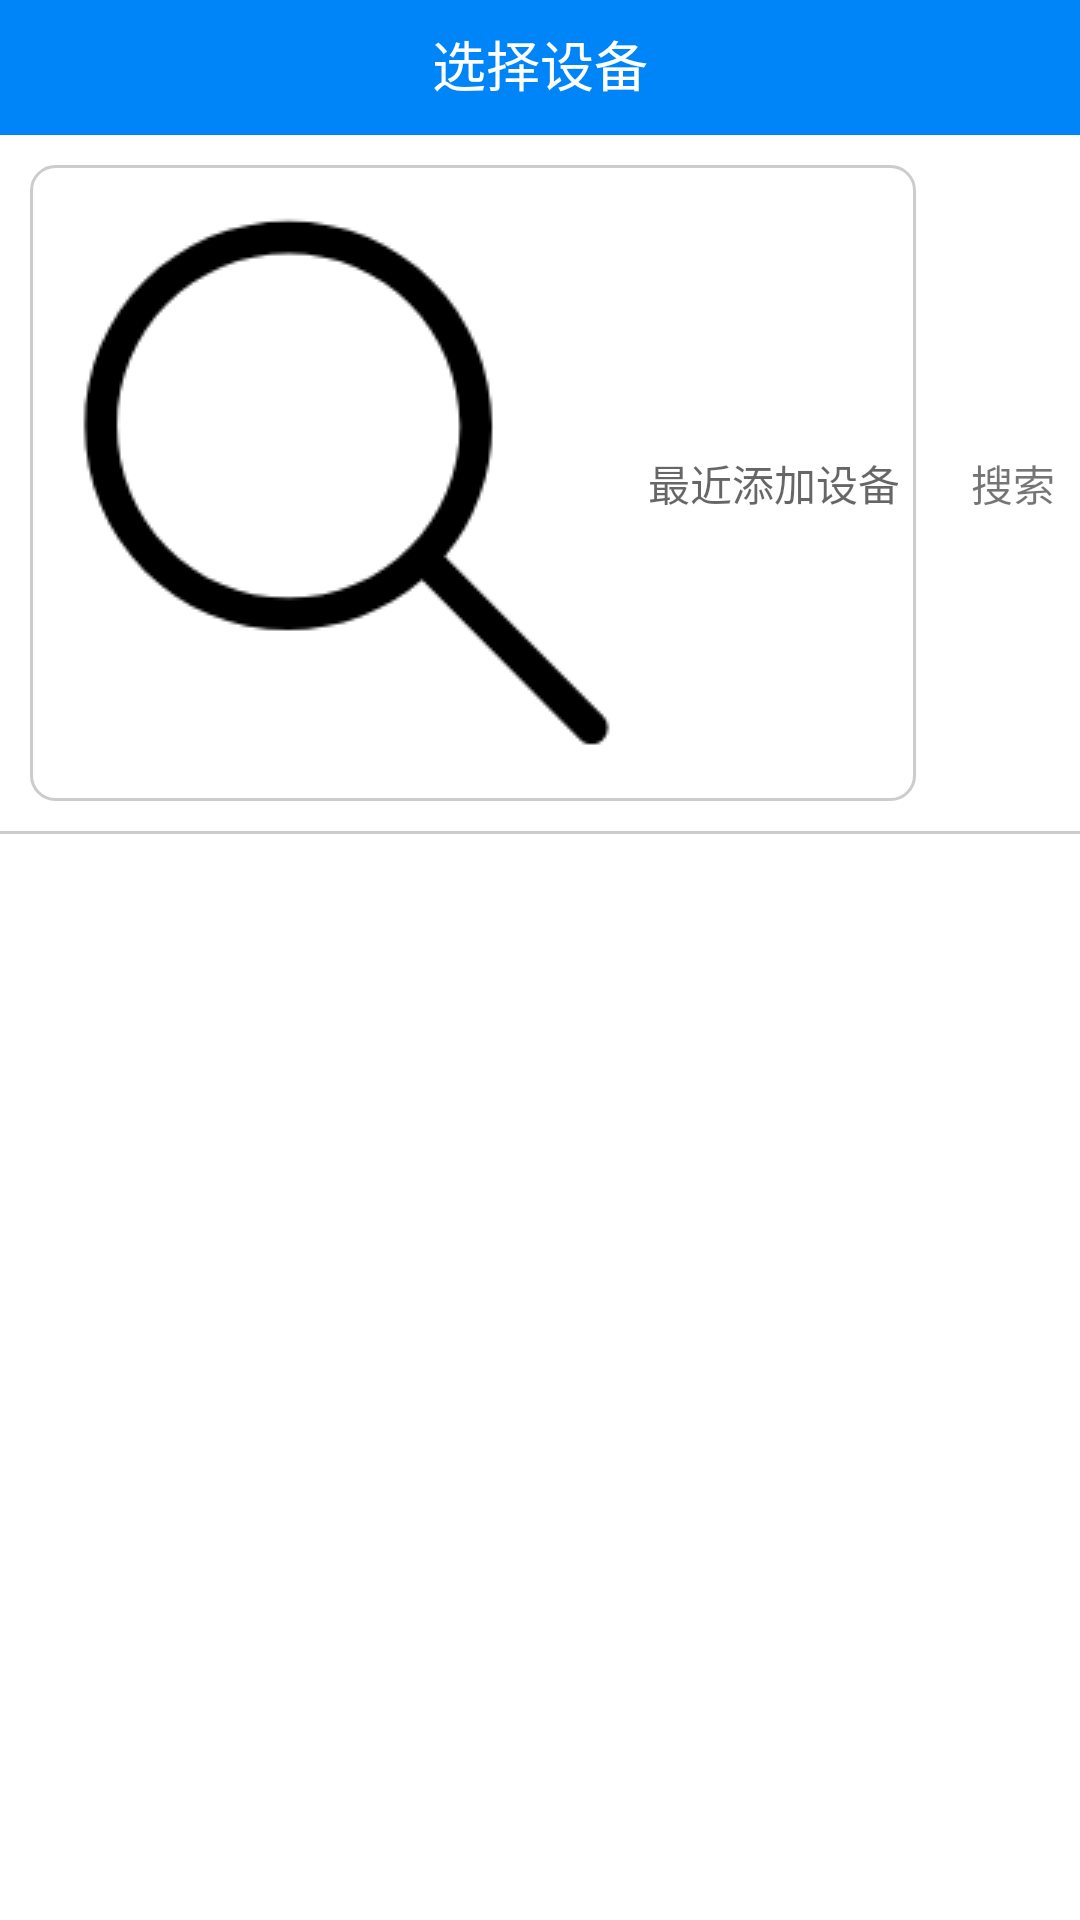

Android layout source for this screen:
<!-- AndroidManifest.xml: application theme AppTheme.NoActionBar -->
<!-- res/layout/activity_main.xml -->
<?xml version="1.0" encoding="utf-8"?>
<LinearLayout
    xmlns:android="http://schemas.android.com/apk/res/android"
    xmlns:app="http://schemas.android.com/apk/res-auto"
    xmlns:tools="http://schemas.android.com/tools"
    android:id="@+id/id_linear1"
    android:layout_width="match_parent"
    android:layout_height="match_parent"
    android:orientation="vertical"
    tools:context="example.demosmartconfig.MainActivity">

    <android.support.constraint.ConstraintLayout
        android:id="@+id/id_linear2"
        android:layout_width="match_parent"
        android:focusable="true"
        android:focusableInTouchMode="true"
        android:layout_height="45dp"
        android:background="#0085F8"
        android:orientation="horizontal">
        <requestFocus/>

        <TextView
            android:id="@+id/id_topic1"
            android:layout_height="29dp"
            android:layout_width="wrap_content"
            android:textAlignment="center"
            android:text="选择设备"
            android:textColor="#FFF"
            android:textSize="18sp"
            android:layout_marginRight="8dp"
            app:layout_constraintRight_toRightOf="parent"
            app:layout_constraintTop_toTopOf="parent"
            android:layout_marginTop="8dp"
            app:layout_constraintBottom_toBottomOf="parent"
            android:layout_marginBottom="8dp"
            app:layout_constraintVertical_bias="0.0"
            android:layout_marginLeft="8dp"
            app:layout_constraintLeft_toLeftOf="parent"/>
    </android.support.constraint.ConstraintLayout>

    <LinearLayout
        android:layout_width="match_parent"
        android:layout_height="wrap_content"
        android:background="#FFF"
        android:orientation="horizontal">

        <EditText
            android:id="@+id/id_search"
            style="@style/myEditText"
            android:layout_width="251dp"
            android:layout_height="wrap_content"
            android:layout_margin="10dp"
            android:layout_weight="1"
            android:drawableLeft="@drawable/search"
            android:ems="10"
            android:hint="最近添加设备"
            android:inputType="textPersonName"
            android:padding="6dp"
            android:textSize="14sp"/>

        <TextView
            android:id="@+id/textView"
            android:layout_width="0dp"
            android:layout_height="match_parent"
            android:layout_weight="1"
            android:onClick="onSearch"
            android:gravity="center"
            android:text="搜索"/>
    </LinearLayout>

    <View
        android:layout_width="match_parent"
        android:layout_height="1dp"
        android:background="#ccc"/>

    <ListView
        android:id="@+id/id_chooseDevice"
        android:layout_width="match_parent"
        android:layout_height="0dp"
        android:layout_weight="1"
        android:background="#FFF"/>
</LinearLayout>
<!-- resources referenced by this layout -->
<resources>
  <!-- drawable search: png bitmap (drawable, 5811 bytes) -->
  <style name="myEditText">
           <item name="android:background">@drawable/edit_item</item>
           <item name="android:textColor">#444</item>
           <item name="android:padding">4dp</item>
           <item name="android:textCursorDrawable">@drawable/edittext_cursor</item>
       </style>
  <style name="AppTheme.NoActionBar">
          <item name="windowActionBar">false</item>
          <item name="windowNoTitle">true</item>
      </style>
  <!-- drawable edit_item (drawable) -->
  <?xml version="1.0" encoding="utf-8"?>
  <shape xmlns:android="http://schemas.android.com/apk/res/android">
      <solid android:color="#FFF"></solid>
      <stroke android:color="#ccc" android:width="1dp"></stroke>
      <corners android:radius="8dp"></corners>
  </shape>
  <!-- drawable edittext_cursor (drawable) -->
  <?xml version="1.0" encoding="utf-8"?>
  <shape xmlns:android = "http://schemas.android.com/apk/res/android">
      <solid android:color="#555"></solid>
      <size android:width="1dp"></size>
  </shape>
</resources>
